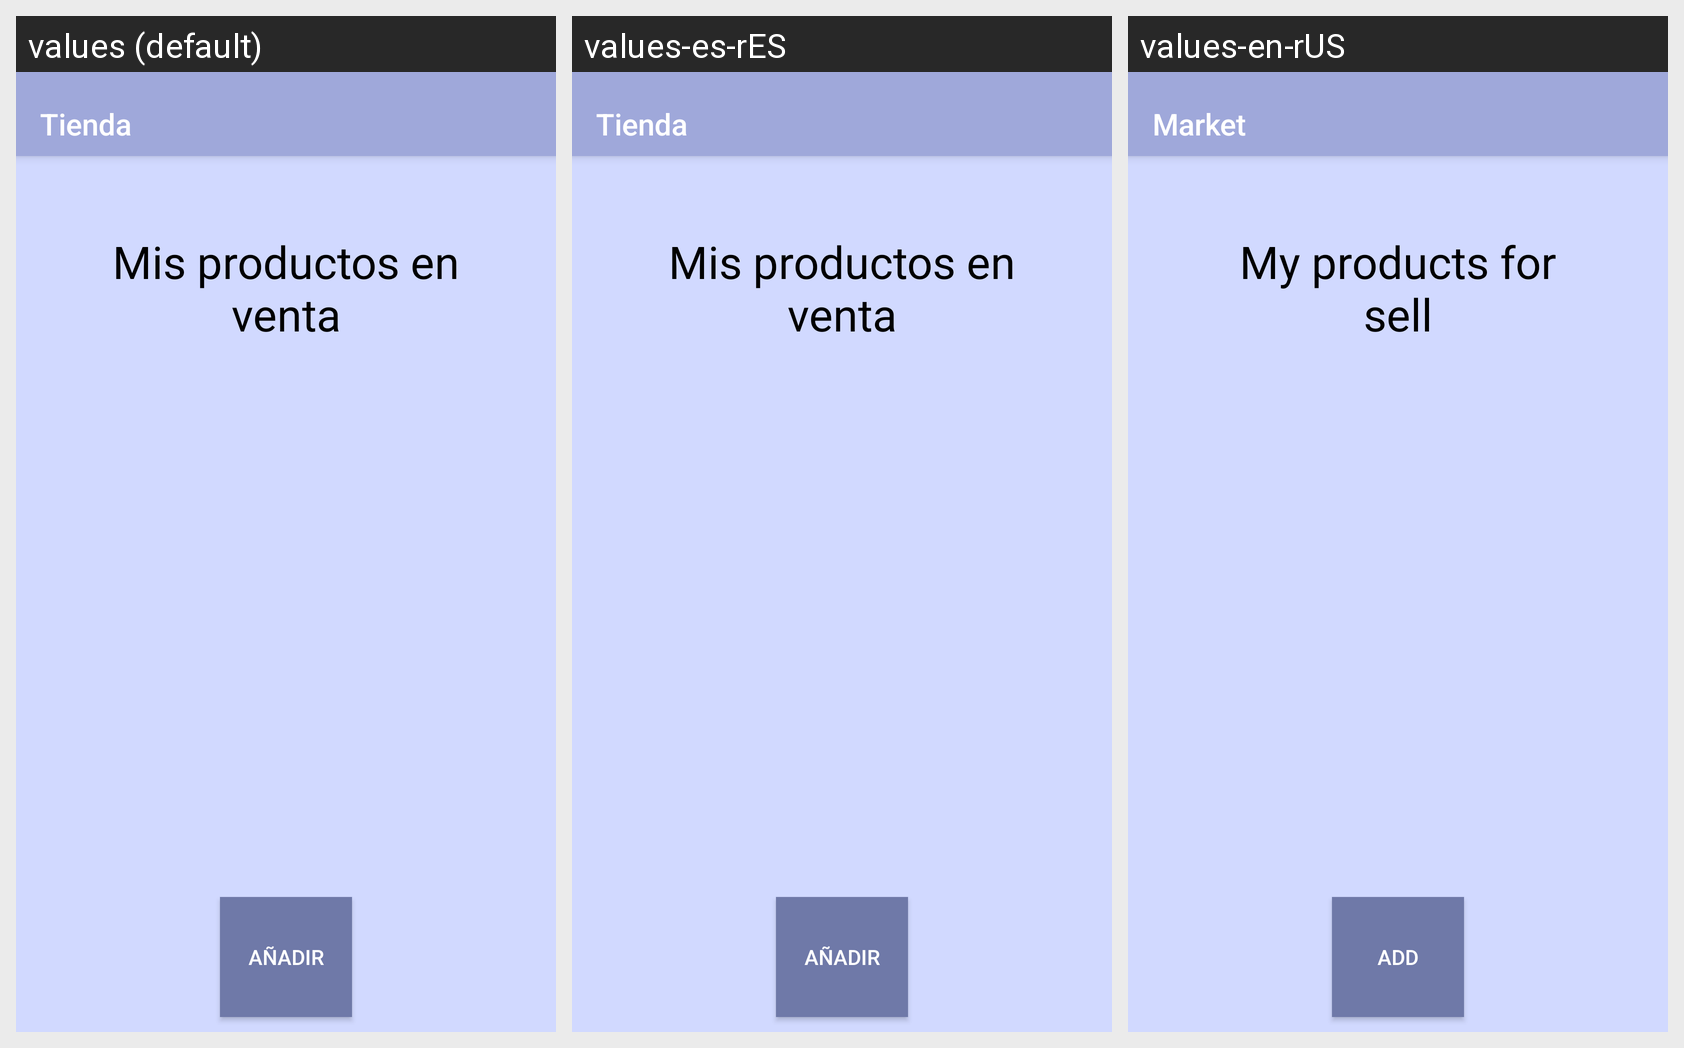

Strings drawn on this Android screen and how each of the app's shown locales translates them:
Android screen res/layout/fragment_ventas.xml rendered under 3 locales, left to right: values (default), values-es-rES, values-en-rUS. Device: Nexus 5 (rendered at 1080×1920; each locale shown at half size, 540×960, under a caption strip naming it); theme AppTheme.
Strings drawn on this screen, with the default value and each locale's value (text and hints the layout hard-codes, and strings that could not be matched under every locale, appear in the picture but are not listed):

tituloVender
  values: Mis productos en venta
  values-es-rES: Mis productos en venta
  values-en-rUS: My products for sell

add
  values: Añadir
  values-es-rES: Añadir
  values-en-rUS: Add

market
  values: Tienda
  values-es-rES: Tienda
  values-en-rUS: Market
